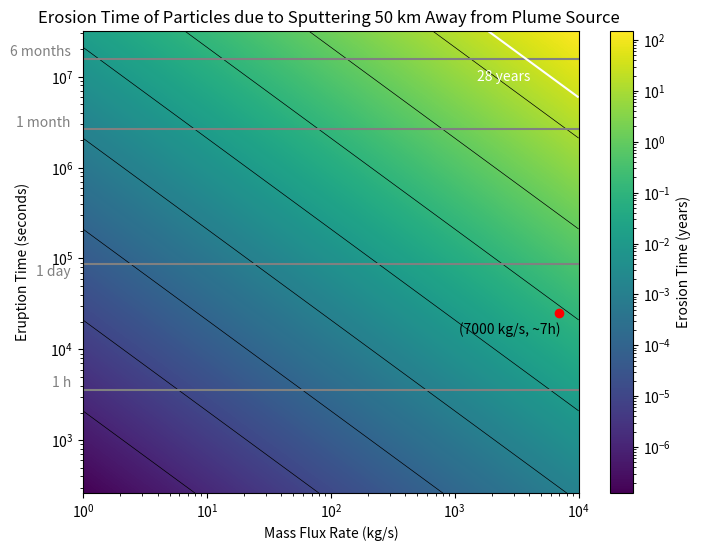

Generate this figure with matplotlib:
#!/usr/bin/env python3
# -*- coding: utf-8 -*-
"""
Created on Tue Jun 25 12:37:27 2024

[redacted]
"""

import numpy as np
import matplotlib.pyplot as plt
from matplotlib.colors import LogNorm

# Constants
A = 10**8  # Area of the plume source (m^2)
v_avg = 460 # m/s 
s_r = 3.2e13  # Sputtering rate (ptcls/sm²)
density_ppcc = 1.04e3  # ptc/cm³ for a plume of m = 1 kg/s 
H2O = 2.987e-26  # Kg per particle of H2O
distance_conversion = 10**6  # cubic meters per 1 cm³ 

# Converting the constants 
sputtering_rate = s_r * H2O  # Sputtering conversion (kg/sm²)
rho = density_ppcc * H2O * distance_conversion

seconds_per_month = 2.628e6  # Conversion factor: seconds per month
seconds_per_year = 3.154e+7  # Conversion factor: seconds per year

# Define the ranges for eruption time and mass flux
eruption_times = np.logspace(np.log10(262.800288), np.log10(3.154e+7), 1000)  # Eruption times from less than 1 month to 12 months
mass_flux_rates = np.logspace(0, 4, 1000)  # Mass flux rates from 1 to 10,000 kg/s in log-space


# CALCULATIONS:
# Function to calculate the density based on mass flux rates
def calculate_density(rho, mass_flux_rates):
    rho_step = rho * mass_flux_rates
    return rho_step
 

# Calculate the mass flux above the surface of the falling particles
def calculate_mass_flux_falling(rho_step, A, v_avg):
    massflux_f = rho_step * A * v_avg
    return massflux_f


# Calculate total particles erupted
def calculate_total_particles_eruption(massflux_f, t_eruption):
    N = massflux_f * t_eruption  # Convert time to seconds
    return N #SOULDNT GIVE A FLOAT 


# Calculate maximum disappearance time
def calculate_max_disappearance_time(total_particles, sputtering_rate):
    Tmax =  total_particles / (sputtering_rate * A) / seconds_per_year   # Convert time to years
    return Tmax


# PLOTTING:
# Create a meshgrid for plotting
mass_flux_grid, eruption_time_grid = np.meshgrid(mass_flux_rates, eruption_times)

# Initialize the array for maximum disappearance times
Tmax_grid = np.zeros_like(mass_flux_grid, dtype=float)

# Calculate Tmax for each combination of mass flux rate and eruption time
for i in range(len(eruption_times)):
    for j in range(len(mass_flux_rates)):
        rho_step = calculate_density(rho, mass_flux_rates[j])
        massflux_f = calculate_mass_flux_falling(rho_step, A, v_avg)
        total_particles = calculate_total_particles_eruption(massflux_f, eruption_times[i])
        Tmax_grid[i, j] = calculate_max_disappearance_time(total_particles, sputtering_rate)

# Plotting the "heatmap" = Tmax with contours 
# I did the labels for the contours manually because clabel() was not working properly 
plt.figure(figsize=(8,  6))
contour = plt.contour(mass_flux_grid, eruption_time_grid, Tmax_grid, levels=[10e-7,10e-6,10e-5, 10e-4,10e-3, 10e-2, 10e-1, 10, 10e2], colors='black', linewidths=0.5)

plt.pcolormesh(mass_flux_grid, eruption_time_grid, Tmax_grid, shading='auto', norm=LogNorm(), cmap='viridis')
plt.colorbar(label='Erosion Time (years)')

# Highlight the specific point as this is the plume that was observed
example_mass_flux_rate = 7000  # Example mass flux rate (in kg/s)
example_eruption_time = 25200  # Eruption of 7h (converted to months)
plt.plot(example_mass_flux_rate, example_eruption_time, 'ro')  # Red point
plt.text(example_mass_flux_rate * 0.4, example_eruption_time * 0.8, '(7000 kg/s, ~7h)', color='black', ha='center', va='top')

# Reference lines in the y-axis text (commented out for this example)

plt.axhline(y=3600, color='grey', linestyle='-', label='1 h')  # 1 h reference line 
plt.text(0.8, 3600, '1 h', color='grey', ha='right', va='bottom')

plt.axhline(y=86400, color='grey', linestyle='-', label='1 day')  # 1 day reference line 
plt.text(0.8, 60000, '1 day', color='grey', ha='right', va='bottom')

plt.axhline(y=2.628e+6, color='grey', linestyle='-', label='1 month')  # 1 month reference line 
plt.text(0.8, 2.628e+6, '1 month', color='grey', ha='right', va='bottom')

plt.axhline(y=1.577e+7, color='grey', linestyle='-', label='6 months')  # 6 months reference line 
plt.text(0.8, 1.577e+7, '6 months', color='grey', ha='right', va='bottom')

# Add the contour line for Tmax = 28 years
c28 = plt.contour(mass_flux_grid, eruption_time_grid, Tmax_grid, levels=[28], colors='white', linewidths=1.5)
plt.text(1500,10e6, '28 years', color='white', ha='left', va='center')

# Plotting 
plt.xlabel('Mass Flux Rate (kg/s)')
plt.ylabel('Eruption Time (seconds)', labelpad=15)
plt.yscale('log')  # Set y-axis to logarithmic scale
plt.xscale('log')  # Set x-axis to logarithmic scale
plt.title('Erosion Time of Particles due to Sputtering 50 km Away from Plume Source ')
plt.show()

# Example calculations for print
rho_step_example = calculate_density(rho, example_mass_flux_rate)
massflux_f_example = calculate_mass_flux_falling(rho_step_example, A, v_avg)
total_particles = calculate_total_particles_eruption(massflux_f_example, example_eruption_time)
max_disappearance_time = calculate_max_disappearance_time(total_particles, sputtering_rate)
print (f"Density for given mass flux:  {rho_step_example:.2E} kg/m³")
print (f"mass flux falling to surface : {massflux_f_example:.2E} kg/s")
print(f"Total particles erupted: {total_particles:.2E} kg")
print(f"Max disappearance time: {max_disappearance_time:.2E} years")
